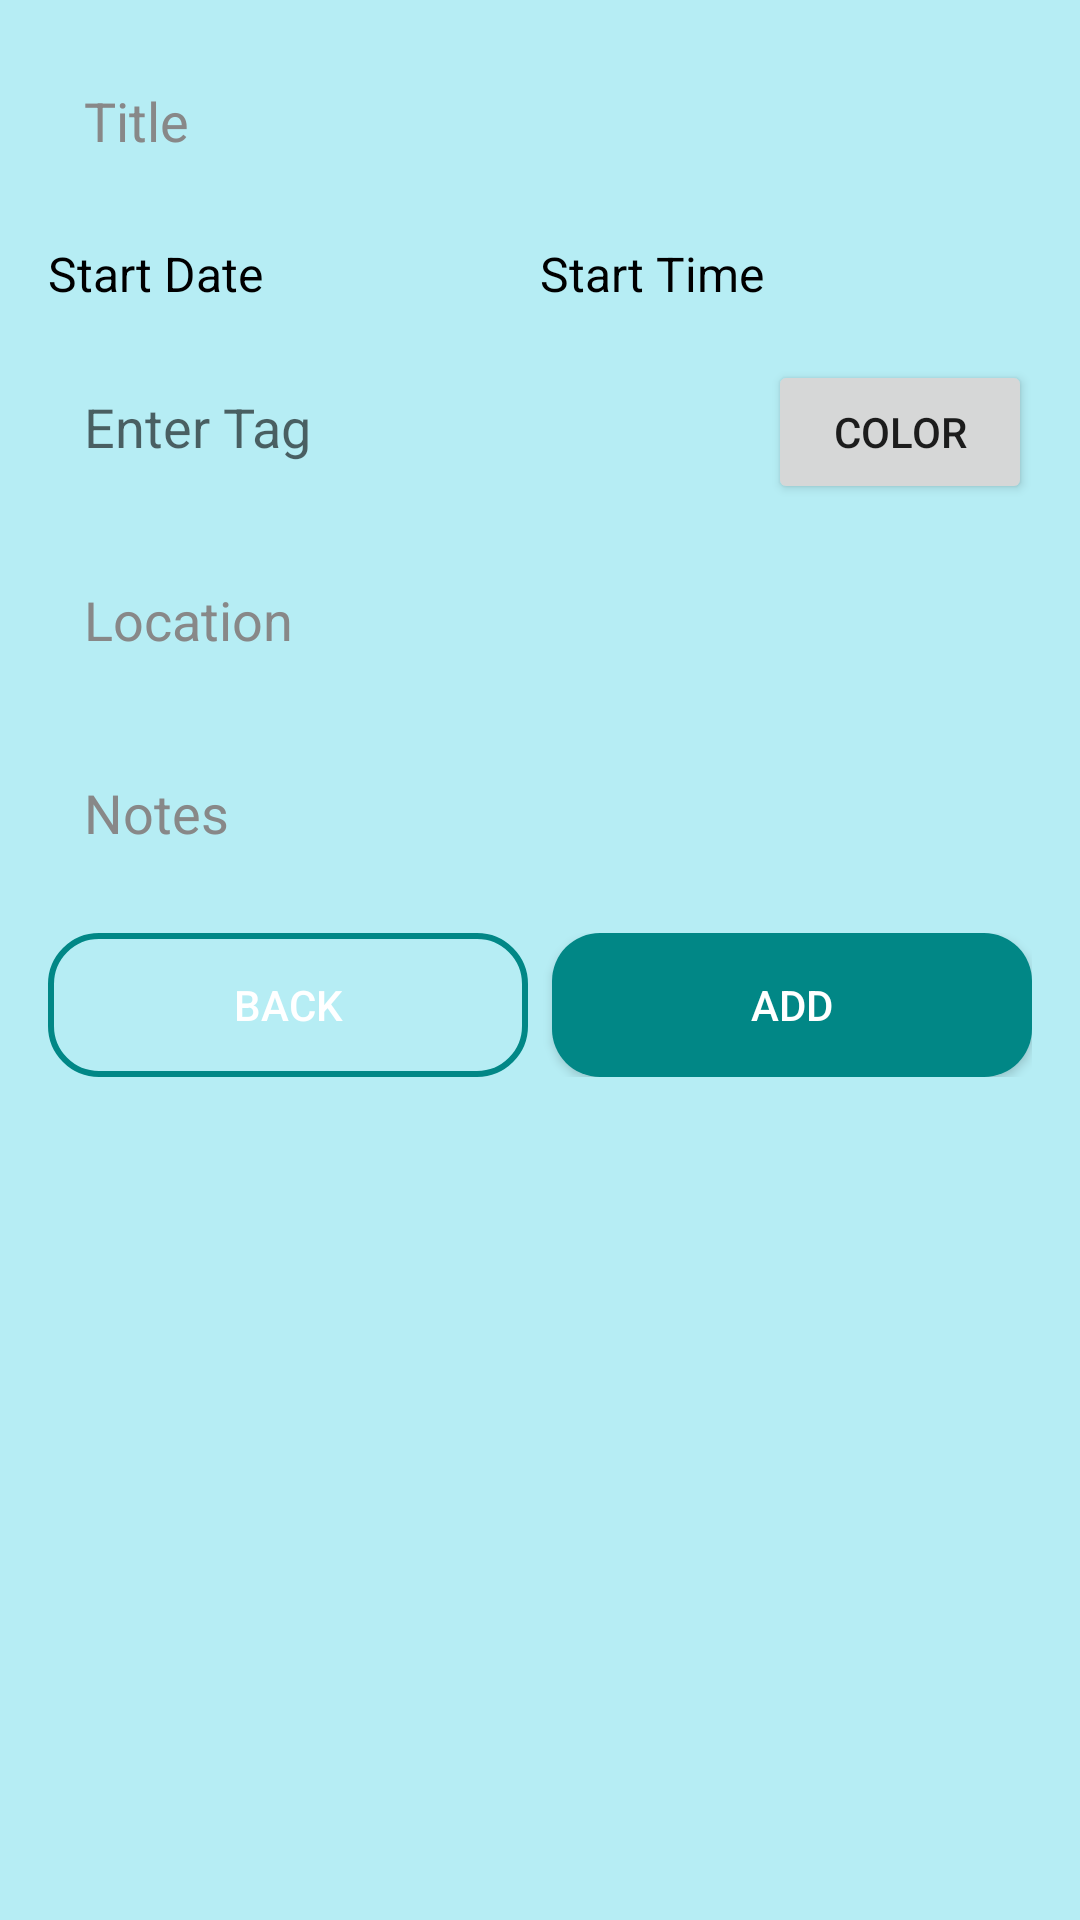

Write the Android layout XML for this screen, with the resource values it uses.
<!-- AndroidManifest.xml: application theme SchedulerTheme -->
<!-- res/layout/fragment_add_task.xml -->
<RelativeLayout xmlns:android="http://schemas.android.com/apk/res/android"
    xmlns:app="http://schemas.android.com/apk/res-auto"
    android:layout_width="match_parent"
    android:layout_height="match_parent"
    android:background="@color/pale_turquoise">

    
    <LinearLayout
        android:id="@+id/formContainer"
        android:layout_width="match_parent"
        android:layout_height="866dp"
        android:orientation="vertical"
        android:padding="16dp">

        
        <EditText
            android:id="@+id/taskTitle"
            android:layout_width="match_parent"
            android:layout_height="wrap_content"
            android:layout_marginBottom="16dp"
            android:background="@drawable/rounded_background"
            android:hint="Title"
            android:padding="12dp"
            android:textColorHint="@color/hint_color" />

        
        <LinearLayout
            android:layout_width="match_parent"
            android:layout_height="wrap_content"
            android:layout_marginBottom="16dp"
            android:gravity="center_vertical"
            android:orientation="horizontal">

            <TextView
                android:id="@+id/startDate"
                android:layout_width="0dp"
                android:layout_height="wrap_content"
                android:layout_weight="1"
                android:text="Start Date"
                android:textColor="@android:color/black"
                android:textSize="16sp" />

            <TextView
                android:id="@+id/startTime"
                android:layout_width="0dp"
                android:layout_height="wrap_content"
                android:layout_weight="1"
                android:text="Start Time"
                android:textColor="@android:color/black"
                android:textSize="16sp" />
        </LinearLayout>

        
        <LinearLayout
            android:layout_width="match_parent"
            android:layout_height="wrap_content"
            android:layout_marginBottom="16dp"
            android:orientation="horizontal">

            <EditText
                android:id="@+id/tagEditText"
                android:layout_width="0dp"
                android:layout_height="wrap_content"
                android:layout_weight="1"
                android:background="@drawable/rounded_background"
                android:hint="Enter Tag"
                android:padding="12dp" />

            <Button
                android:id="@+id/colorPickerButton"
                android:layout_width="wrap_content"
                android:layout_height="wrap_content"
                android:layout_marginStart="8dp"
                android:text="Color" />
        </LinearLayout>

        
        <EditText
            android:id="@+id/taskLocation"
            android:layout_width="match_parent"
            android:layout_height="wrap_content"
            android:layout_marginBottom="16dp"
            android:background="@drawable/rounded_background"
            android:hint="Location"
            android:padding="12dp"
            android:textColorHint="@color/hint_color" />

        
        <EditText
            android:id="@+id/taskNotes"
            android:layout_width="match_parent"
            android:layout_height="wrap_content"
            android:layout_marginBottom="16dp"
            android:background="@drawable/rounded_background"
            android:hint="Notes"
            android:padding="12dp"
            android:textColorHint="@color/hint_color" />

        
        <LinearLayout
            android:layout_width="match_parent"
            android:layout_height="wrap_content"
            android:gravity="center"
            android:orientation="horizontal">

            <Button
                android:id="@+id/btnBack"
                android:layout_width="0dp"
                android:layout_height="wrap_content"
                android:layout_marginEnd="8dp"
                android:layout_weight="1"
                android:background="@drawable/rounded_transparent"
                android:text="Back"
                android:textColor="@android:color/white"
                app:backgroundTint="@null" />

            <Button
                android:id="@+id/btnAdd"
                android:layout_width="0dp"
                android:layout_height="wrap_content"
                android:layout_weight="1"
                android:background="@drawable/rounded_teal_background"
                android:text="Add"
                android:textColor="@android:color/white"
                app:backgroundTint="@null" />
        </LinearLayout>
    </LinearLayout>
</RelativeLayout>
<!-- resources referenced by this layout -->
<resources>
  <color name="hint_color">#888888</color>
  <color name="pale_turquoise">#B6EDF4</color>
  <!-- drawable rounded_teal_background (drawable) -->
  <?xml version="1.0" encoding="utf-8"?>
  <selector xmlns:android="http://schemas.android.com/apk/res/android">
  
      
      <item android:state_pressed="true">
          <shape android:shape="rectangle">
              <solid android:color="@color/teal_200" />
              <corners android:radius="16dp" />
          </shape>
      </item>
  
      
      <item>
          <shape android:shape="rectangle">
              <solid android:color="@color/teal_700" />
              <corners android:radius="16dp" />
          </shape>
      </item>
  
  </selector>
  <!-- drawable rounded_transparent (drawable) -->
  <?xml version="1.0" encoding="utf-8"?>
  <selector xmlns:android="http://schemas.android.com/apk/res/android">
  
      
      <item android:state_pressed="true">
          <shape android:shape="rectangle">
              
              <solid android:color="@color/teal_700" />
              <stroke
                  android:width="2dp"
                  android:color="@color/teal_700" />
              <corners android:radius="16dp" />
          </shape>
      </item>
  
      
      <item>
          <shape android:shape="rectangle">
              
              <solid android:color="#00000000" />
              <stroke
                  android:width="2dp"
                  android:color="@color/teal_700" />
              <corners android:radius="16dp" />
          </shape>
      </item>
  
  </selector>
  <style name="SchedulerTheme" parent="Theme.MaterialComponents.DayNight.NoActionBar">
          
          <item name="android:colorBackground">@color/bgcolor</item>
  
      </style>
  <color name="teal_200">#FF03DAC5</color>
  <color name="teal_700">#FF018786</color>
  <color name="bgcolor">#E14E7E95</color>
</resources>
